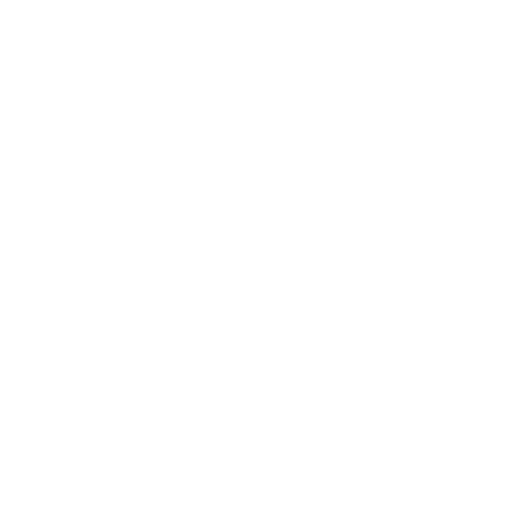
t = 0.00 s
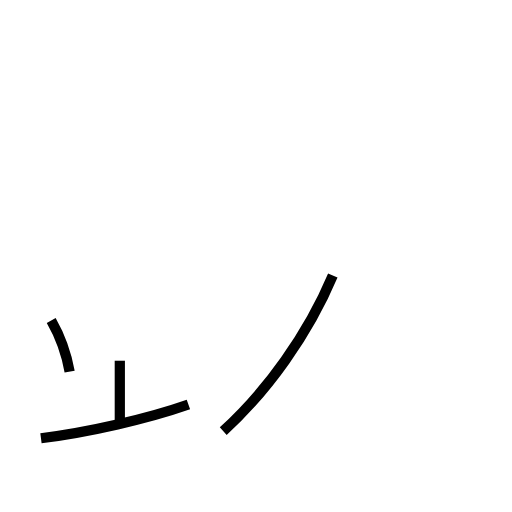
t = 1.34 s
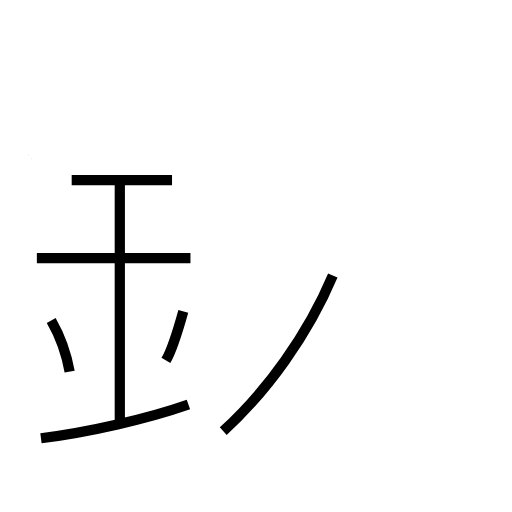
t = 2.77 s
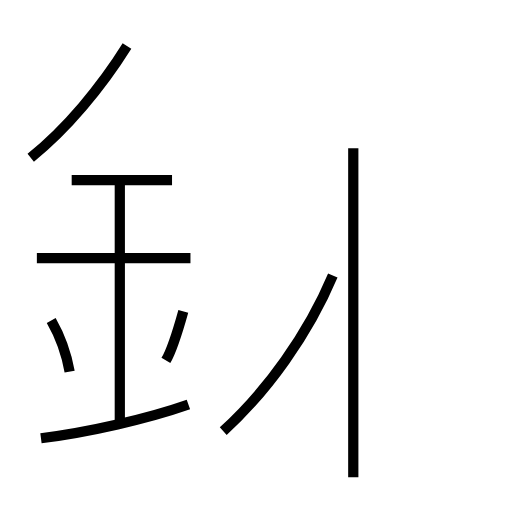
t = 4.17 s
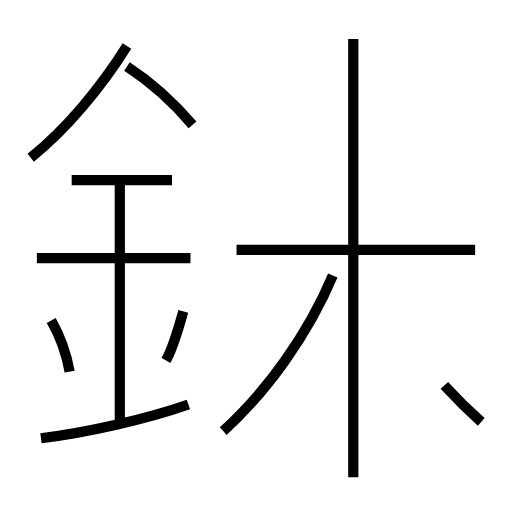
t = 5.60 s
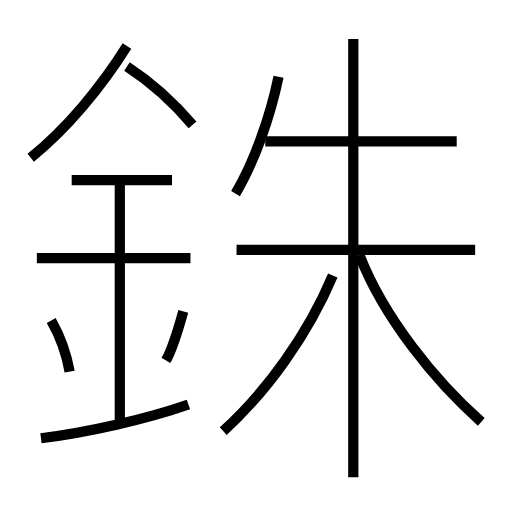
t = 6.98 s

The animated SVG that drew these frames (rendered in a browser with its animation timeline set to each time). Animation: 14 SMIL elements (animate=14); one cycle of 6.98 s.

<?xml version='1.0' encoding='utf-8'?>
<svg viewBox="0.0 -6.0 50.0 50.0" version="1.1" xmlns="http://www.w3.org/2000/svg"><rect x="-1000" y="-1000" width="2000" height="2000" stroke="white" fill="white" /><g style="fill:none;stroke:#000000;stroke-width:1"><path d="M 21.8 -1.9 C 26.1 -5.8 30.1 -11.4 32.5 -17.1 " transform="translate(0.0 38.0)" stroke-dasharray="18.725954443045268" stroke-dashoffset="18.725954443045268"><animate attributeName="stroke-dashoffset" from="18.725954443045268" to="0" dur="0.561778633291358s" begin="0s" fill="freeze" /></path><path d="M 4.0 -1.2 C 8.7 -1.8 14.4 -3.1 18.4 -4.5 " transform="translate(0.0 38.0)" stroke-dasharray="14.796443832520726" stroke-dashoffset="14.796443832520726"><animate attributeName="stroke-dashoffset" from="14.796443832520726" to="0" dur="0.4438933149756218s" begin="0.561778633291358s" fill="freeze" /></path><path d="M 6.8 -7.7 C 6.5 -9.4 5.8 -11.3 5.0 -12.7 " transform="translate(0.0 38.0)" stroke-dasharray="5.337831792960571" stroke-dashoffset="5.337831792960571"><animate attributeName="stroke-dashoffset" from="5.337831792960571" to="0" dur="0.16013495378881715s" begin="1.0056719482669798s" fill="freeze" /></path><path d="M 11.7 -2.9 L 11.7 -26.4 " transform="translate(0.0 38.0)" stroke-dasharray="23.5" stroke-dashoffset="23.5"><animate attributeName="stroke-dashoffset" from="23.5" to="0" dur="0.705s" begin="1.165806902055797s" fill="freeze" /></path><path d="M 16.2 -8.8 C 16.9 -10.0 17.4 -11.8 17.9 -13.6 " transform="translate(0.0 38.0)" stroke-dasharray="5.104870678295464" stroke-dashoffset="5.104870678295464"><animate attributeName="stroke-dashoffset" from="5.104870678295464" to="0" dur="0.15314612034886393s" begin="1.8708069020557971s" fill="freeze" /></path><path d="M 18.6 -18.8 L 3.6 -18.8 " transform="translate(0.0 38.0)" stroke-dasharray="15.000000000000002" stroke-dashoffset="15.000000000000002"><animate attributeName="stroke-dashoffset" from="15.000000000000002" to="0" dur="0.45s" begin="2.023953022404661s" fill="freeze" /></path><path d="M 16.8 -26.4 L 7.0 -26.4 " transform="translate(0.0 38.0)" stroke-dasharray="9.8" stroke-dashoffset="9.8"><animate attributeName="stroke-dashoffset" from="9.8" to="0" dur="0.294s" begin="2.473953022404661s" fill="freeze" /></path><path d="M 3.0 -28.6 C 6.5 -31.4 9.9 -35.5 12.4 -39.5 " transform="translate(0.0 38.0)" stroke-dasharray="14.456714973292112" stroke-dashoffset="14.456714973292112"><animate attributeName="stroke-dashoffset" from="14.456714973292112" to="0" dur="0.43370144919876336s" begin="2.767953022404661s" fill="freeze" /></path><path d="M 34.5 2.6 L 34.5 -40.2 " transform="translate(0.0 38.0)" stroke-dasharray="42.800000000000004" stroke-dashoffset="42.800000000000004"><animate attributeName="stroke-dashoffset" from="42.800000000000004" to="0" dur="1.284s" begin="3.2016544716034243s" fill="freeze" /></path><path d="M 46.4 -19.6 L 23.1 -19.6 " transform="translate(0.0 38.0)" stroke-dasharray="23.299999999999997" stroke-dashoffset="23.299999999999997"><animate attributeName="stroke-dashoffset" from="23.299999999999997" to="0" dur="0.6989999999999998s" begin="4.485654471603424s" fill="freeze" /></path><path d="M 18.8 -31.8 C 17.1 -33.8 14.7 -36.0 12.4 -37.5 " transform="translate(0.0 38.0)" stroke-dasharray="8.5971317237835" stroke-dashoffset="8.5971317237835"><animate attributeName="stroke-dashoffset" from="8.5971317237835" to="0" dur="0.257913951713505s" begin="5.184654471603424s" fill="freeze" /></path><path d="M 47.0 -2.8 C 42.6 -6.7 37.5 -12.9 35.1 -19.1 " transform="translate(0.0 38.0)" stroke-dasharray="20.35265121080479" stroke-dashoffset="20.35265121080479"><animate attributeName="stroke-dashoffset" from="20.35265121080479" to="0" dur="0.6105795363241436s" begin="5.442568423316929s" fill="freeze" /></path><path d="M 23.0 -25.1 C 24.8 -28.1 26.4 -32.6 27.2 -36.5 " transform="translate(0.0 38.0)" stroke-dasharray="12.199216762862937" stroke-dashoffset="12.199216762862937"><animate attributeName="stroke-dashoffset" from="12.199216762862937" to="0" dur="0.3659765028858881s" begin="6.053147959641072s" fill="freeze" /></path><path d="M 44.6 -30.2 L 25.9 -30.2" transform="translate(0.0 38.0)" stroke-dasharray="18.700000000000003" stroke-dashoffset="18.700000000000003"><animate attributeName="stroke-dashoffset" from="18.700000000000003" to="0" dur="0.561s" begin="6.419124462526961s" fill="freeze" /></path></g></svg>
